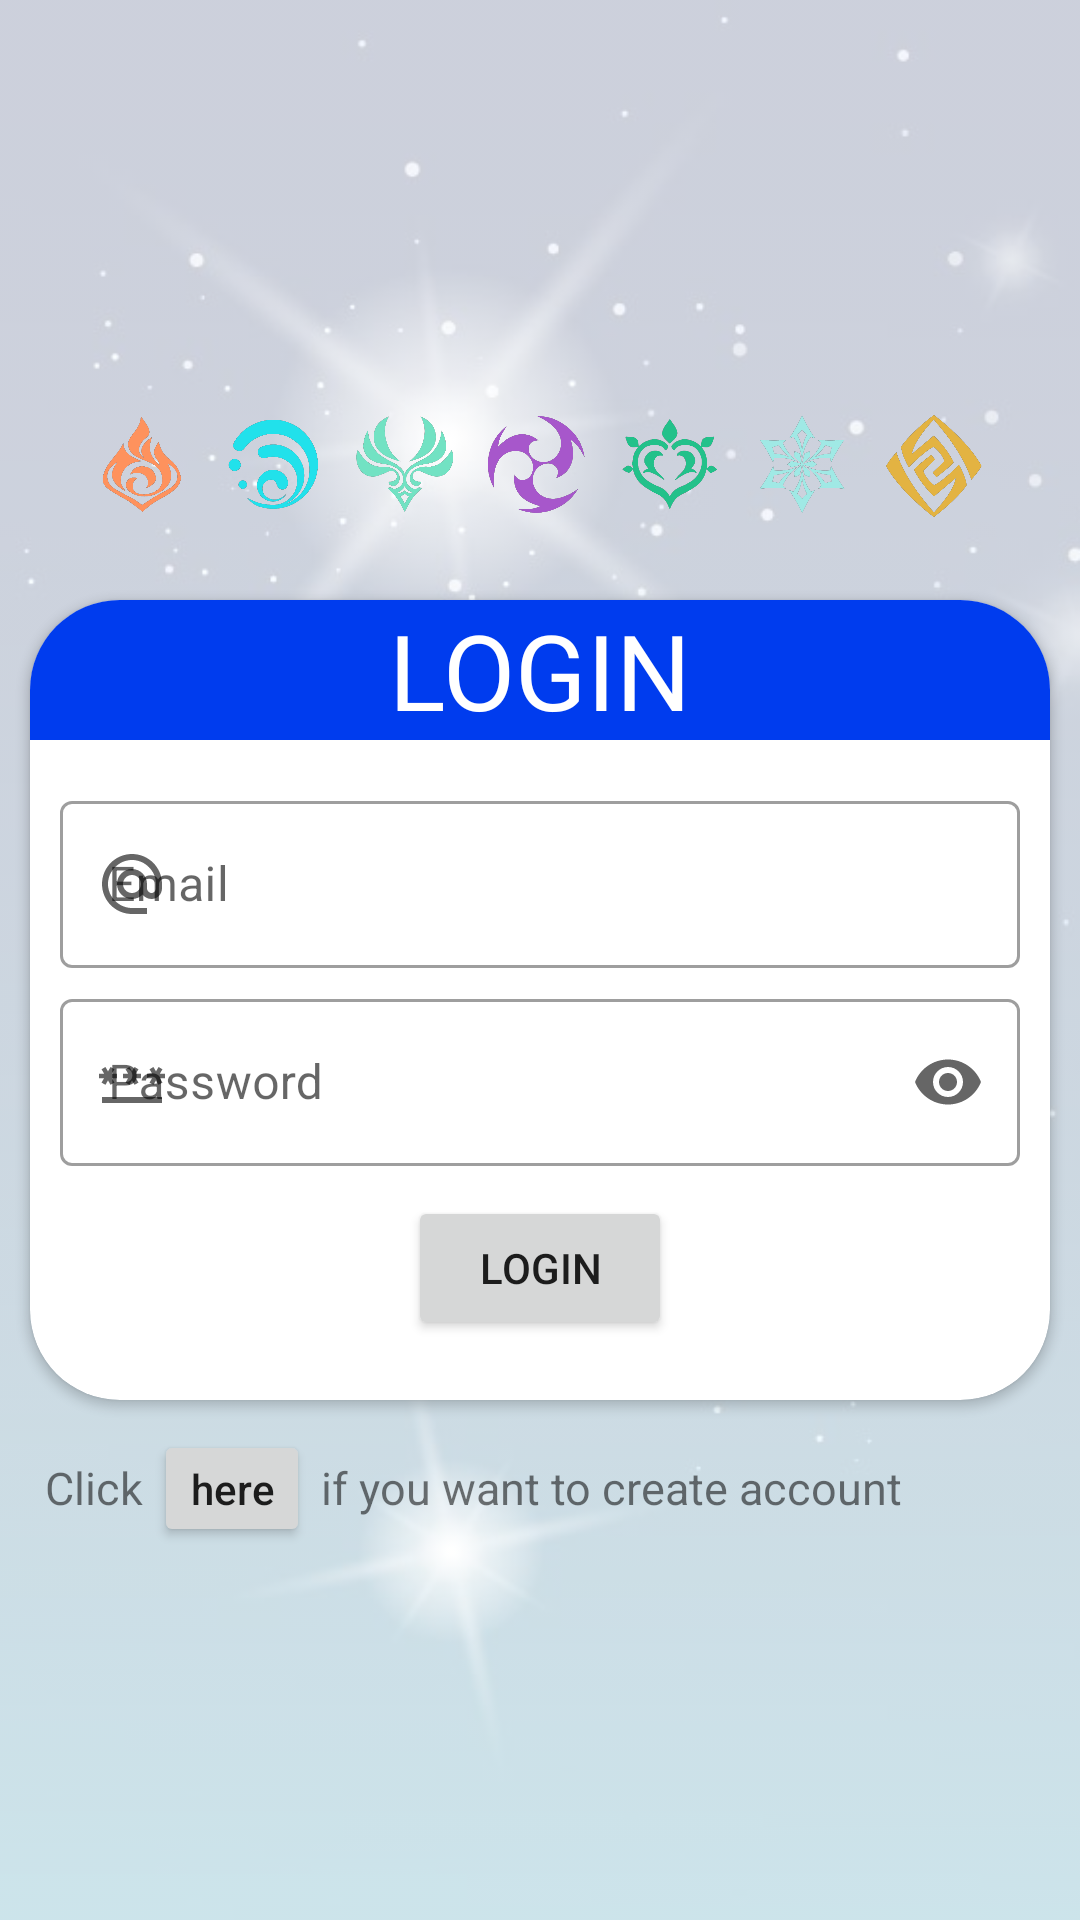

Write the Android layout XML for this screen, with the resource values it uses.
<!-- AndroidManifest.xml: application theme Theme.KarakterGenshinImpact -->
<!-- res/layout/activity_login.xml -->
<?xml version="1.0" encoding="utf-8"?>
<RelativeLayout xmlns:android="http://schemas.android.com/apk/res/android"
    xmlns:app="http://schemas.android.com/apk/res-auto"
    xmlns:tools="http://schemas.android.com/tools"
    android:layout_width="wrap_content"
    android:layout_height="match_parent"
    >
    <ImageView
        android:layout_width="match_parent"
        android:layout_height="match_parent"
        android:src="@drawable/background_stars"
        android:alpha="0.2"
        android:scaleType="fitXY"/>
    <LinearLayout
        android:layout_width="match_parent"
        android:layout_height="wrap_content"
        android:orientation="vertical"
        android:id="@+id/linear_main"
        app:layout_constraintTop_toTopOf="parent"
        tools:layout_editor_absoluteX="5dp"
        android:layout_marginHorizontal="5dp">

        <ImageView
            android:layout_width="250dp"
            android:layout_height="110dp"
            android:layout_gravity="center"
            android:layout_marginTop="20dp"
            android:src="@drawable/genshin_logo"
            />
        <ImageView
            android:layout_width="300dp"
            android:layout_height="50dp"
            android:layout_gravity="center"
            android:src="@drawable/vision_all_colored"
            android:layout_marginBottom="20dp"/>

        <androidx.cardview.widget.CardView
            android:layout_width="match_parent"
            android:layout_height="wrap_content"
            android:layout_marginHorizontal="5dp"
            app:layout_constraintTop_toTopOf="parent"
            app:cardCornerRadius="30dp"
            android:layout_marginBottom="10dp"
            >

            <LinearLayout
                android:layout_width="match_parent"
                android:layout_height="wrap_content"
                android:orientation="vertical" >

                <LinearLayout
                    android:layout_width="match_parent"
                    android:layout_height="wrap_content"
                    android:background="@drawable/backgroud_login_card_header"
                    android:orientation="vertical" >

                    <TextView
                        android:layout_width="wrap_content"
                        android:layout_height="wrap_content"
                        android:layout_gravity="center"
                        android:text="LOGIN"
                        android:textColor="@color/white"
                        android:textSize="35sp" />
                </LinearLayout>

                <LinearLayout
                    android:layout_width="match_parent"
                    android:layout_height="wrap_content"
                    android:orientation="vertical"
                    android:padding="10dp">

                    <com.google.android.material.textfield.TextInputLayout
                        android:id="@+id/email_box"
                        android:layout_width="match_parent"
                        android:layout_height="wrap_content"
                        android:hint="Email"
                        android:layout_marginTop="5dp"
                        app:startIconDrawable="@drawable/ic_baseline_alternate_email_24"
                        style="@style/Widget.MaterialComponents.TextInputLayout.OutlinedBox">

                        <com.google.android.material.textfield.TextInputEditText
                            android:id="@+id/email"
                            android:layout_width="match_parent"
                            android:layout_height="wrap_content" />

                    </com.google.android.material.textfield.TextInputLayout>
                    <com.google.android.material.textfield.TextInputLayout
                        android:id="@+id/password_box"
                        android:layout_width="match_parent"
                        android:layout_height="wrap_content"
                        android:hint="Password"
                        app:endIconMode="password_toggle"
                        android:layout_marginTop="5dp"
                        android:backgroundTint="@color/white"
                        app:startIconDrawable="@drawable/ic_password"
                        style="@style/Widget.MaterialComponents.TextInputLayout.OutlinedBox">

                        <com.google.android.material.textfield.TextInputEditText
                            android:id="@+id/password"
                            android:layout_width="match_parent"
                            android:layout_height="wrap_content"
                            android:inputType="textPassword"/>

                    </com.google.android.material.textfield.TextInputLayout>
                    <Button
                        android:layout_width="wrap_content"
                        android:layout_height="wrap_content"
                        android:id="@+id/login"
                        android:layout_marginVertical="10dp"
                        android:text="Login"
                        android:layout_gravity="center"/>



                </LinearLayout>
            </LinearLayout>
        </androidx.cardview.widget.CardView>
        <LinearLayout
            android:layout_width="match_parent"
            android:layout_height="wrap_content"
            android:orientation="horizontal">
            <TextView
                android:layout_width="wrap_content"
                android:layout_height="wrap_content"
                android:textSize="15sp"
                android:layout_marginLeft="10dp"
                android:text="Click "/>
            <Button
                android:layout_width="wrap_content"
                android:layout_height="wrap_content"
                android:id="@+id/register_btn"
                android:minHeight="0dp"
                android:minWidth="0dp"
                android:text="here"
                android:textAllCaps="false"
                />



            <TextView
                android:layout_width="wrap_content"
                android:layout_height="wrap_content"
                android:textSize="15sp"
                android:text=" if you want to create account"/>
        </LinearLayout>
    </LinearLayout>
</RelativeLayout>
<!-- resources referenced by this layout -->
<resources>
  <color name="white">#FFFFFFFF</color>
  <!-- drawable backgroud_login_card_header (drawable) -->
  <?xml version="1.0" encoding="utf-8"?>
  <shape xmlns:android="http://schemas.android.com/apk/res/android">
      <solid android:color="@color/purple_500"/>
  </shape>
  <!-- drawable background_stars: png bitmap (drawable, 206934 bytes) -->
  <!-- drawable ic_baseline_alternate_email_24 (drawable) -->
  <vector android:height="24dp" android:tint="#000000"
      android:viewportHeight="24" android:viewportWidth="24"
      android:width="24dp" xmlns:android="http://schemas.android.com/apk/res/android">
      <path android:fillColor="@android:color/white" android:pathData="M12,2C6.48,2 2,6.48 2,12s4.48,10 10,10h5v-2h-5c-4.34,0 -8,-3.66 -8,-8s3.66,-8 8,-8 8,3.66 8,8v1.43c0,0.79 -0.71,1.57 -1.5,1.57s-1.5,-0.78 -1.5,-1.57L17,12c0,-2.76 -2.24,-5 -5,-5s-5,2.24 -5,5 2.24,5 5,5c1.38,0 2.64,-0.56 3.54,-1.47 0.65,0.89 1.77,1.47 2.96,1.47 1.97,0 3.5,-1.6 3.5,-3.57L22,12c0,-5.52 -4.48,-10 -10,-10zM12,15c-1.66,0 -3,-1.34 -3,-3s1.34,-3 3,-3 3,1.34 3,3 -1.34,3 -3,3z"/>
  </vector>
  <!-- drawable ic_password (drawable) -->
  <vector android:height="24dp" android:tint="#000000"
      android:viewportHeight="24" android:viewportWidth="24"
      android:width="24dp" xmlns:android="http://schemas.android.com/apk/res/android">
      <path android:fillColor="@android:color/white" android:pathData="M2,17h20v2H2V17zM3.15,12.95L4,11.47l0.85,1.48l1.3,-0.75L5.3,10.72H7v-1.5H5.3l0.85,-1.47L4.85,7L4,8.47L3.15,7l-1.3,0.75L2.7,9.22H1v1.5h1.7L1.85,12.2L3.15,12.95zM9.85,12.2l1.3,0.75L12,11.47l0.85,1.48l1.3,-0.75l-0.85,-1.48H15v-1.5h-1.7l0.85,-1.47L12.85,7L12,8.47L11.15,7l-1.3,0.75l0.85,1.47H9v1.5h1.7L9.85,12.2zM23,9.22h-1.7l0.85,-1.47L20.85,7L20,8.47L19.15,7l-1.3,0.75l0.85,1.47H17v1.5h1.7l-0.85,1.48l1.3,0.75L20,11.47l0.85,1.48l1.3,-0.75l-0.85,-1.48H23V9.22z"/>
  </vector>
  <!-- drawable vision_all_colored: png bitmap (drawable, 236207 bytes) -->
  <style name="Theme.KarakterGenshinImpact" parent="Theme.MaterialComponents.DayNight.DarkActionBar">
          
          <item name="colorPrimary">@color/purple_500</item>
          <item name="colorPrimaryVariant">@color/purple_700</item>
          <item name="colorOnPrimary">@color/white</item>
          
          <item name="colorSecondary">@color/teal_200</item>
          <item name="colorSecondaryVariant">@color/teal_700</item>
          <item name="colorOnSecondary">@color/black</item>
          
          <item name="android:statusBarColor">?attr/colorPrimaryVariant</item>
          
      </style>
  <color name="purple_500">#003CEE</color>
  <color name="purple_700">#002DB3</color>
  <color name="teal_200">#67E1FF</color>
  <color name="teal_700">#03A9F4</color>
  <color name="black">#FF000000</color>
</resources>
